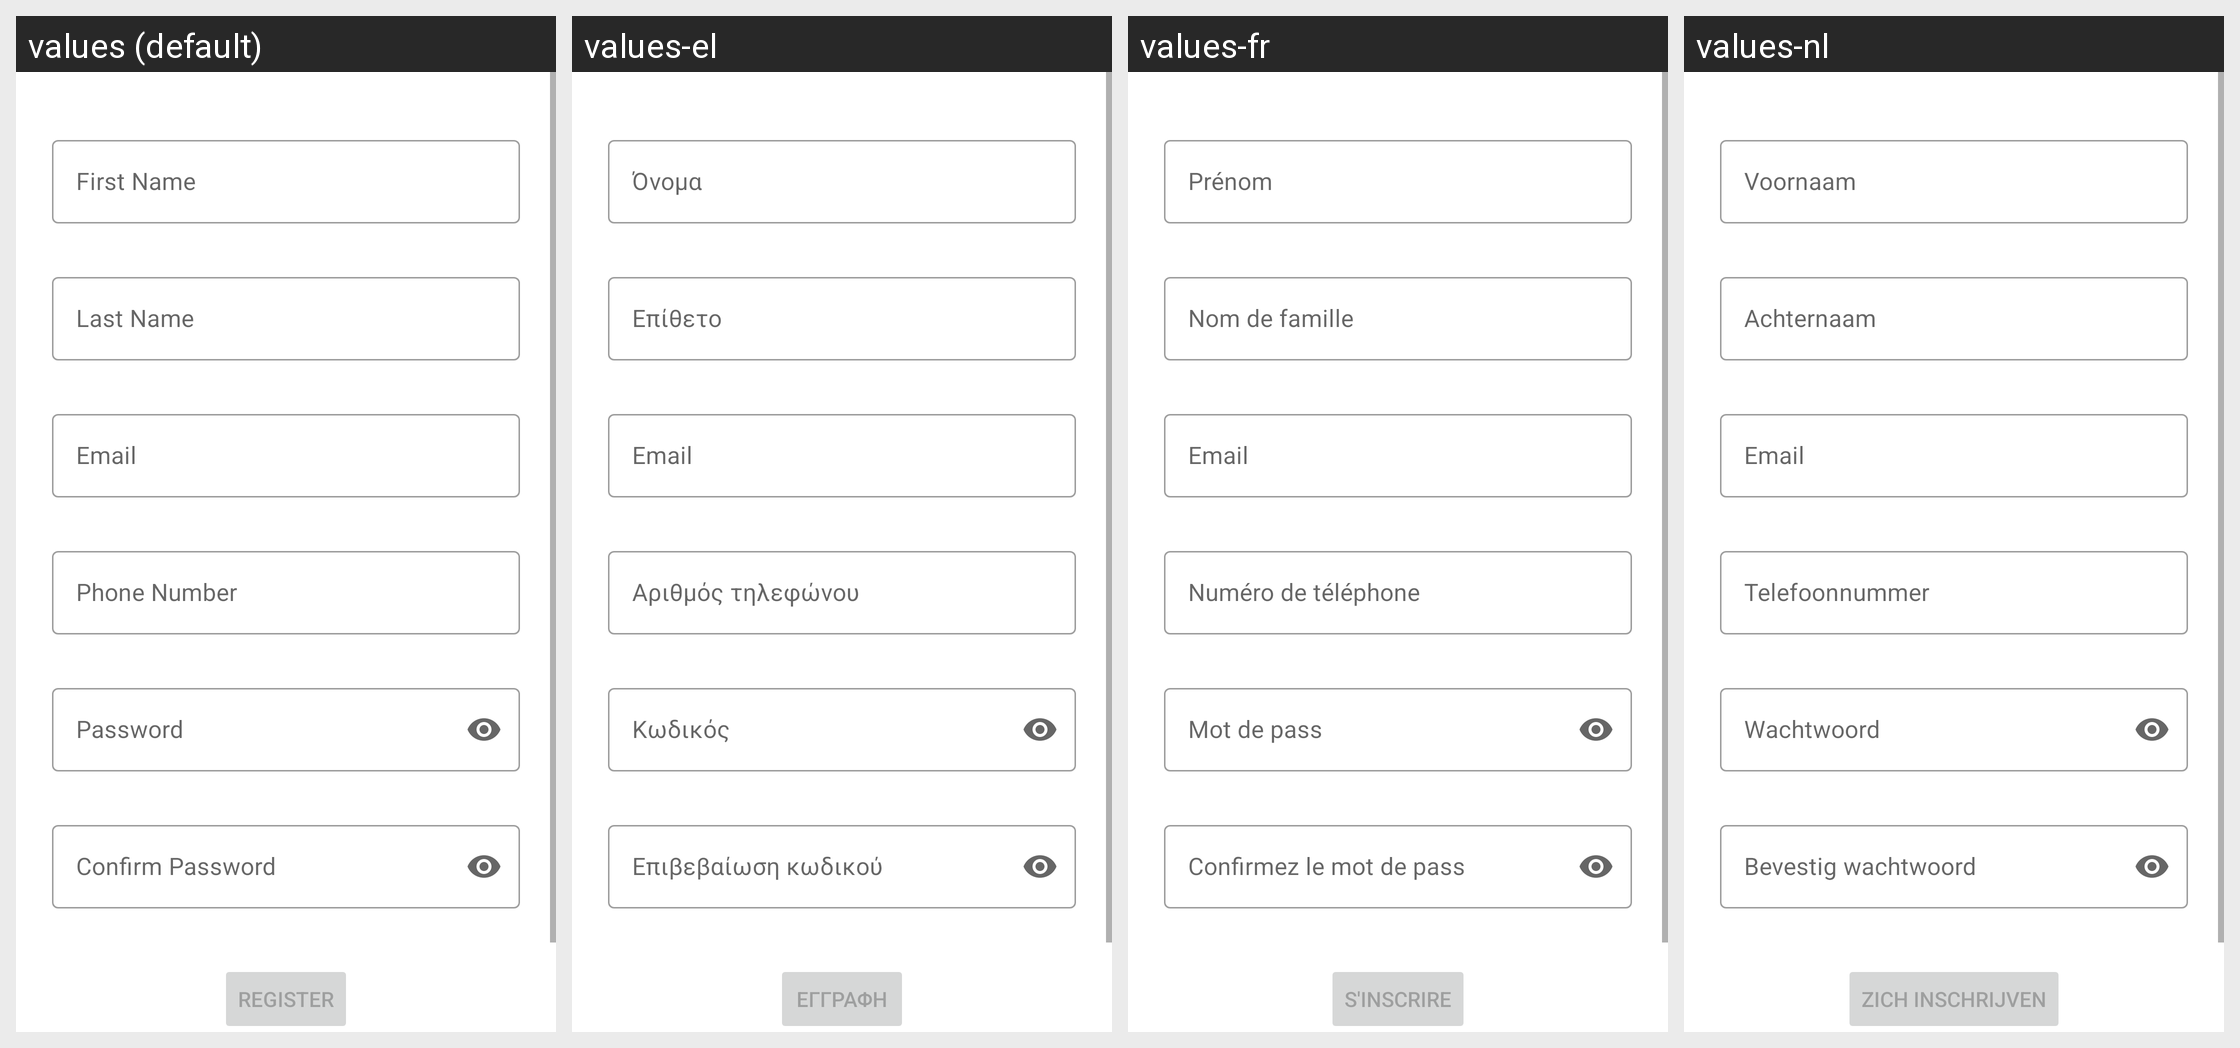

Translations of the strings shown on this Android screen, per locale in the grid:
Android screen res/layout/activity_register.xml rendered under 4 locales, left to right: values (default), values-el, values-fr, values-nl. Device: Nexus 5 (rendered at 1080×1920; each locale shown at half size, 540×960, under a caption strip naming it); theme Theme.BookMe.
Strings drawn on this screen, with the default value and each locale's value (text and hints the layout hard-codes appear in the picture but are not listed):

first_name
  values: First Name
  values-el: Όνομα
  values-fr: Prénom
  values-nl: Voornaam

last_name
  values: Last Name
  values-el: Επίθετο
  values-fr: Nom de famille
  values-nl: Achternaam

prompt_email
  values: Email
  values-el: Email  [not translated; the default value is used]
  values-fr: Email  [not translated; the default value is used]
  values-nl: Email  [not translated; the default value is used]

phone
  values: Phone Number
  values-el: Αριθμός τηλεφώνου
  values-fr: Numéro de téléphone
  values-nl: Telefoonnummer

prompt_password
  values: Password
  values-el: Κωδικός
  values-fr: Mot de pass
  values-nl: Wachtwoord

confirm_password
  values: Confirm Password
  values-el: Επιβεβαίωση κωδικού
  values-fr: Confirmez le mot de pass
  values-nl: Bevestig wachtwoord

register
  values: Register
  values-el: Εγγραφη
  values-fr: S'inscrire
  values-nl: Zich inschrijven
